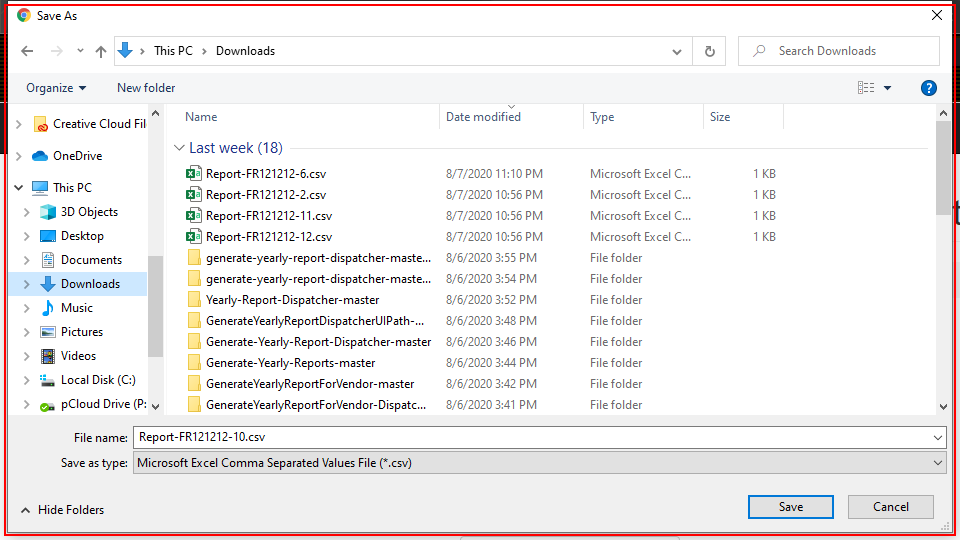
Task: UiPath REFramework Template
Workflow: System1_CheckBrowser

Step 1: find the dialog in window 'Save As' (chrome.exe)

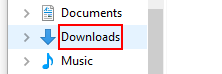
Step 2: click on the outline item 'Downloads' in window 'Save As' (chrome.exe)